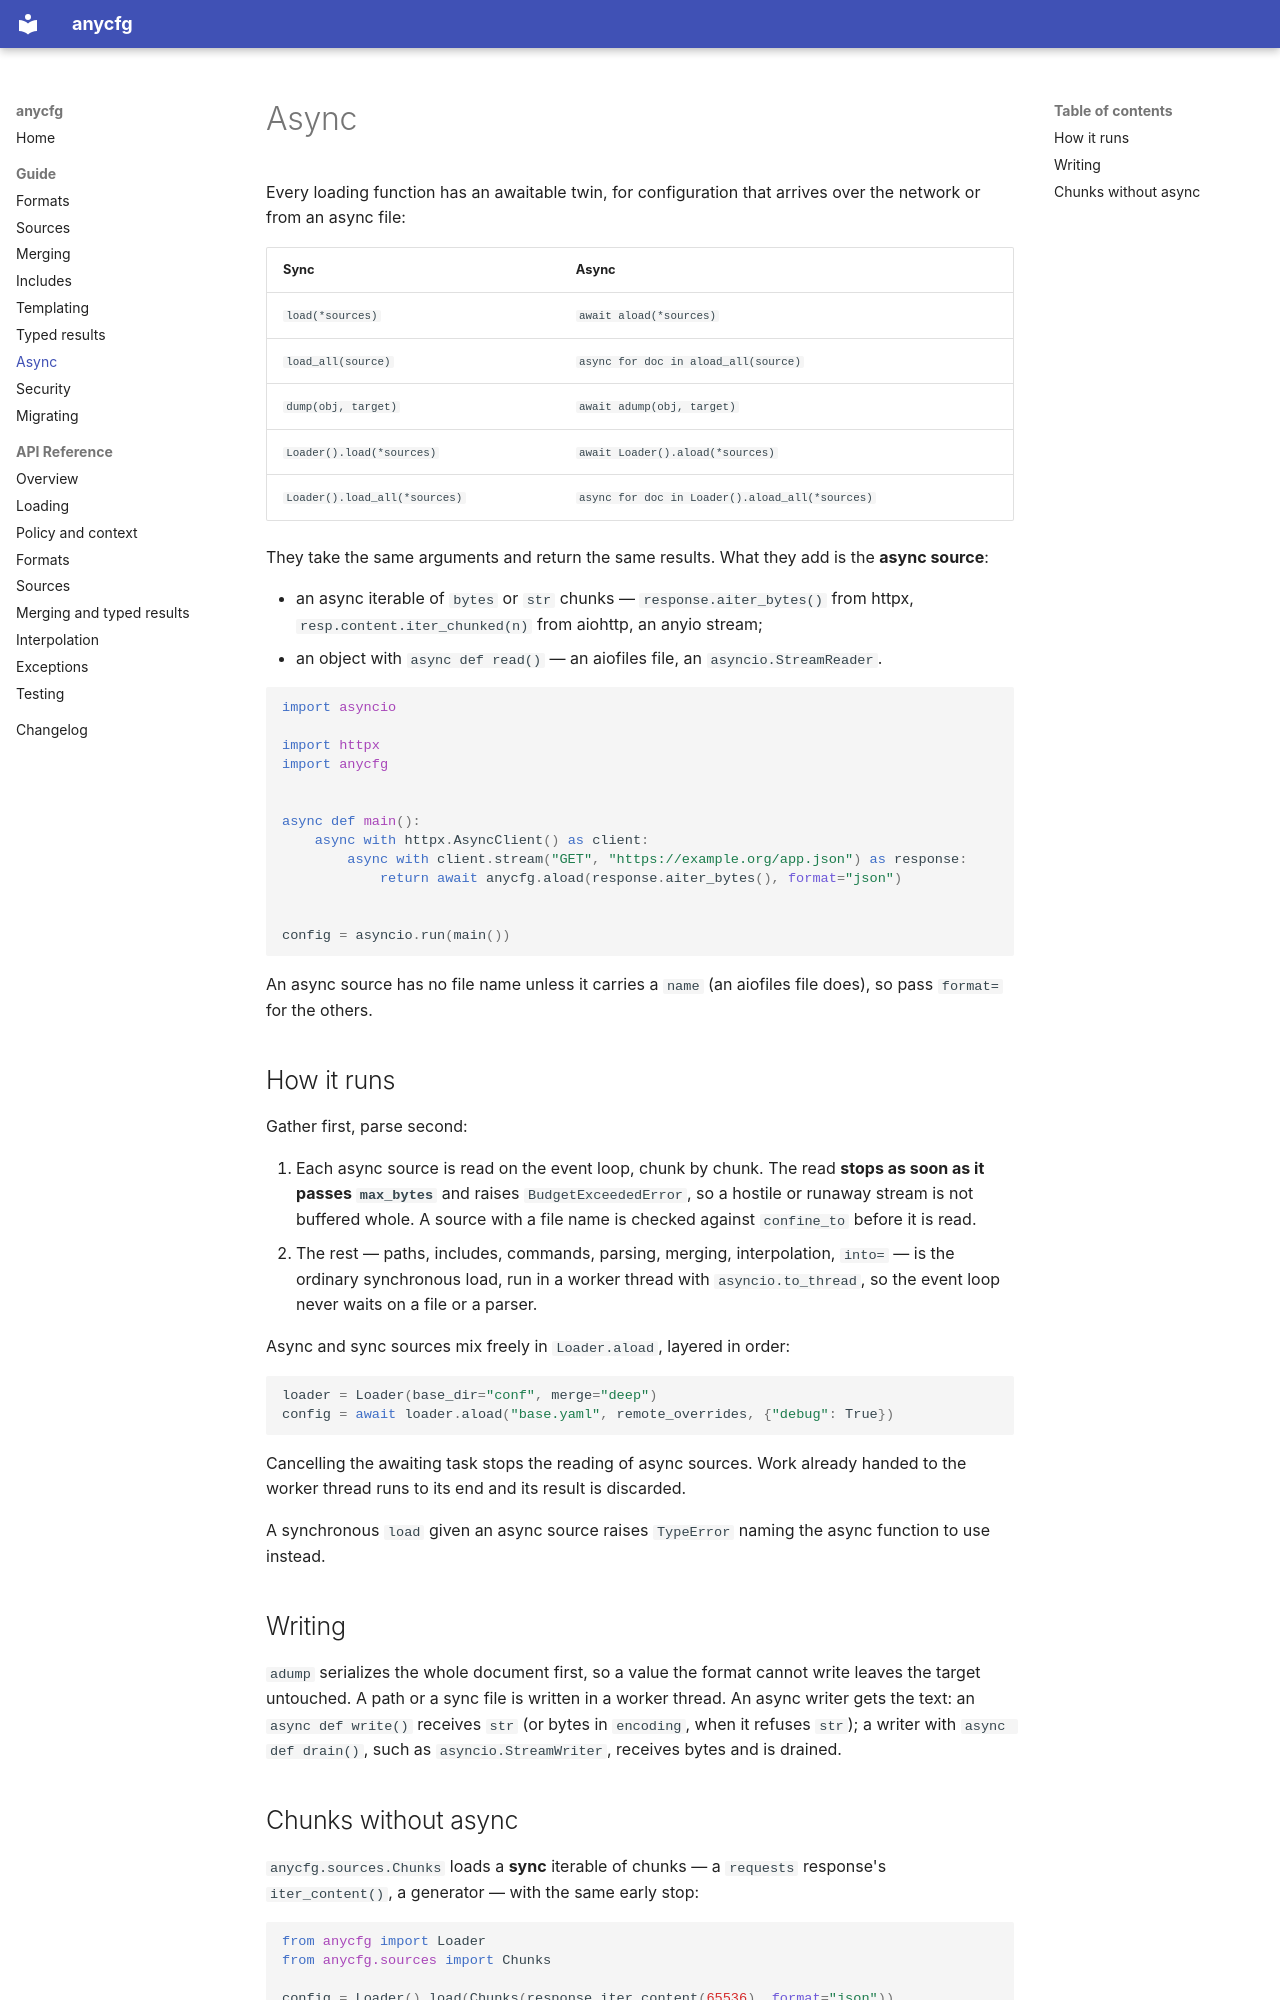

repository: jose-pr/anycfg · page: guide/async/index.html · generator: mkdocs

# Async

Every loading function has an awaitable twin, for configuration that arrives
over the network or from an async file:

| Sync | Async |
| --- | --- |
| `load(*sources)` | `await aload(*sources)` |
| `load_all(source)` | `async for doc in aload_all(source)` |
| `dump(obj, target)` | `await adump(obj, target)` |
| `Loader().load(*sources)` | `await Loader().aload(*sources)` |
| `Loader().load_all(*sources)` | `async for doc in Loader().aload_all(*sources)` |

They take the same arguments and return the same results. What they add is the
**async source**:

- an async iterable of `bytes` or `str` chunks — `response.aiter_bytes()` from
  httpx, `resp.content.iter_chunked(n)` from aiohttp, an anyio stream;
- an object with `async def read()` — an aiofiles file, an
  `asyncio.StreamReader`.

```python
import asyncio

import httpx
import anycfg


async def main():
    async with httpx.AsyncClient() as client:
        async with client.stream("GET", "https://example.org/app.json") as response:
            return await anycfg.aload(response.aiter_bytes(), format="json")


config = asyncio.run(main())
```

An async source has no file name unless it carries a `name` (an aiofiles file
does), so pass `format=` for the others.

## How it runs

Gather first, parse second:

1. Each async source is read on the event loop, chunk by chunk. The read
   **stops as soon as it passes `max_bytes`** and raises
   `BudgetExceededError`, so a hostile or runaway stream is not buffered whole.
   A source with a file name is checked against `confine_to` before it is read.
2. The rest — paths, includes, commands, parsing, merging, interpolation,
   `into=` — is the ordinary synchronous load, run in a worker thread with
   `asyncio.to_thread`, so the event loop never waits on a file or a parser.

Async and sync sources mix freely in `Loader.aload`, layered in order:

```python
loader = Loader(base_dir="conf", merge="deep")
config = await loader.aload("base.yaml", remote_overrides, {"debug": True})
```

Cancelling the awaiting task stops the reading of async sources. Work already
handed to the worker thread runs to its end and its result is discarded.

A synchronous `load` given an async source raises `TypeError` naming the async
function to use instead.

## Writing

`adump` serializes the whole document first, so a value the format cannot
write leaves the target untouched. A path or a sync file is written in a worker
thread. An async writer gets the text: an `async def write()` receives `str`
(or bytes in `encoding`, when it refuses `str`); a writer with
`async def drain()`, such as `asyncio.StreamWriter`, receives bytes and is
drained.
